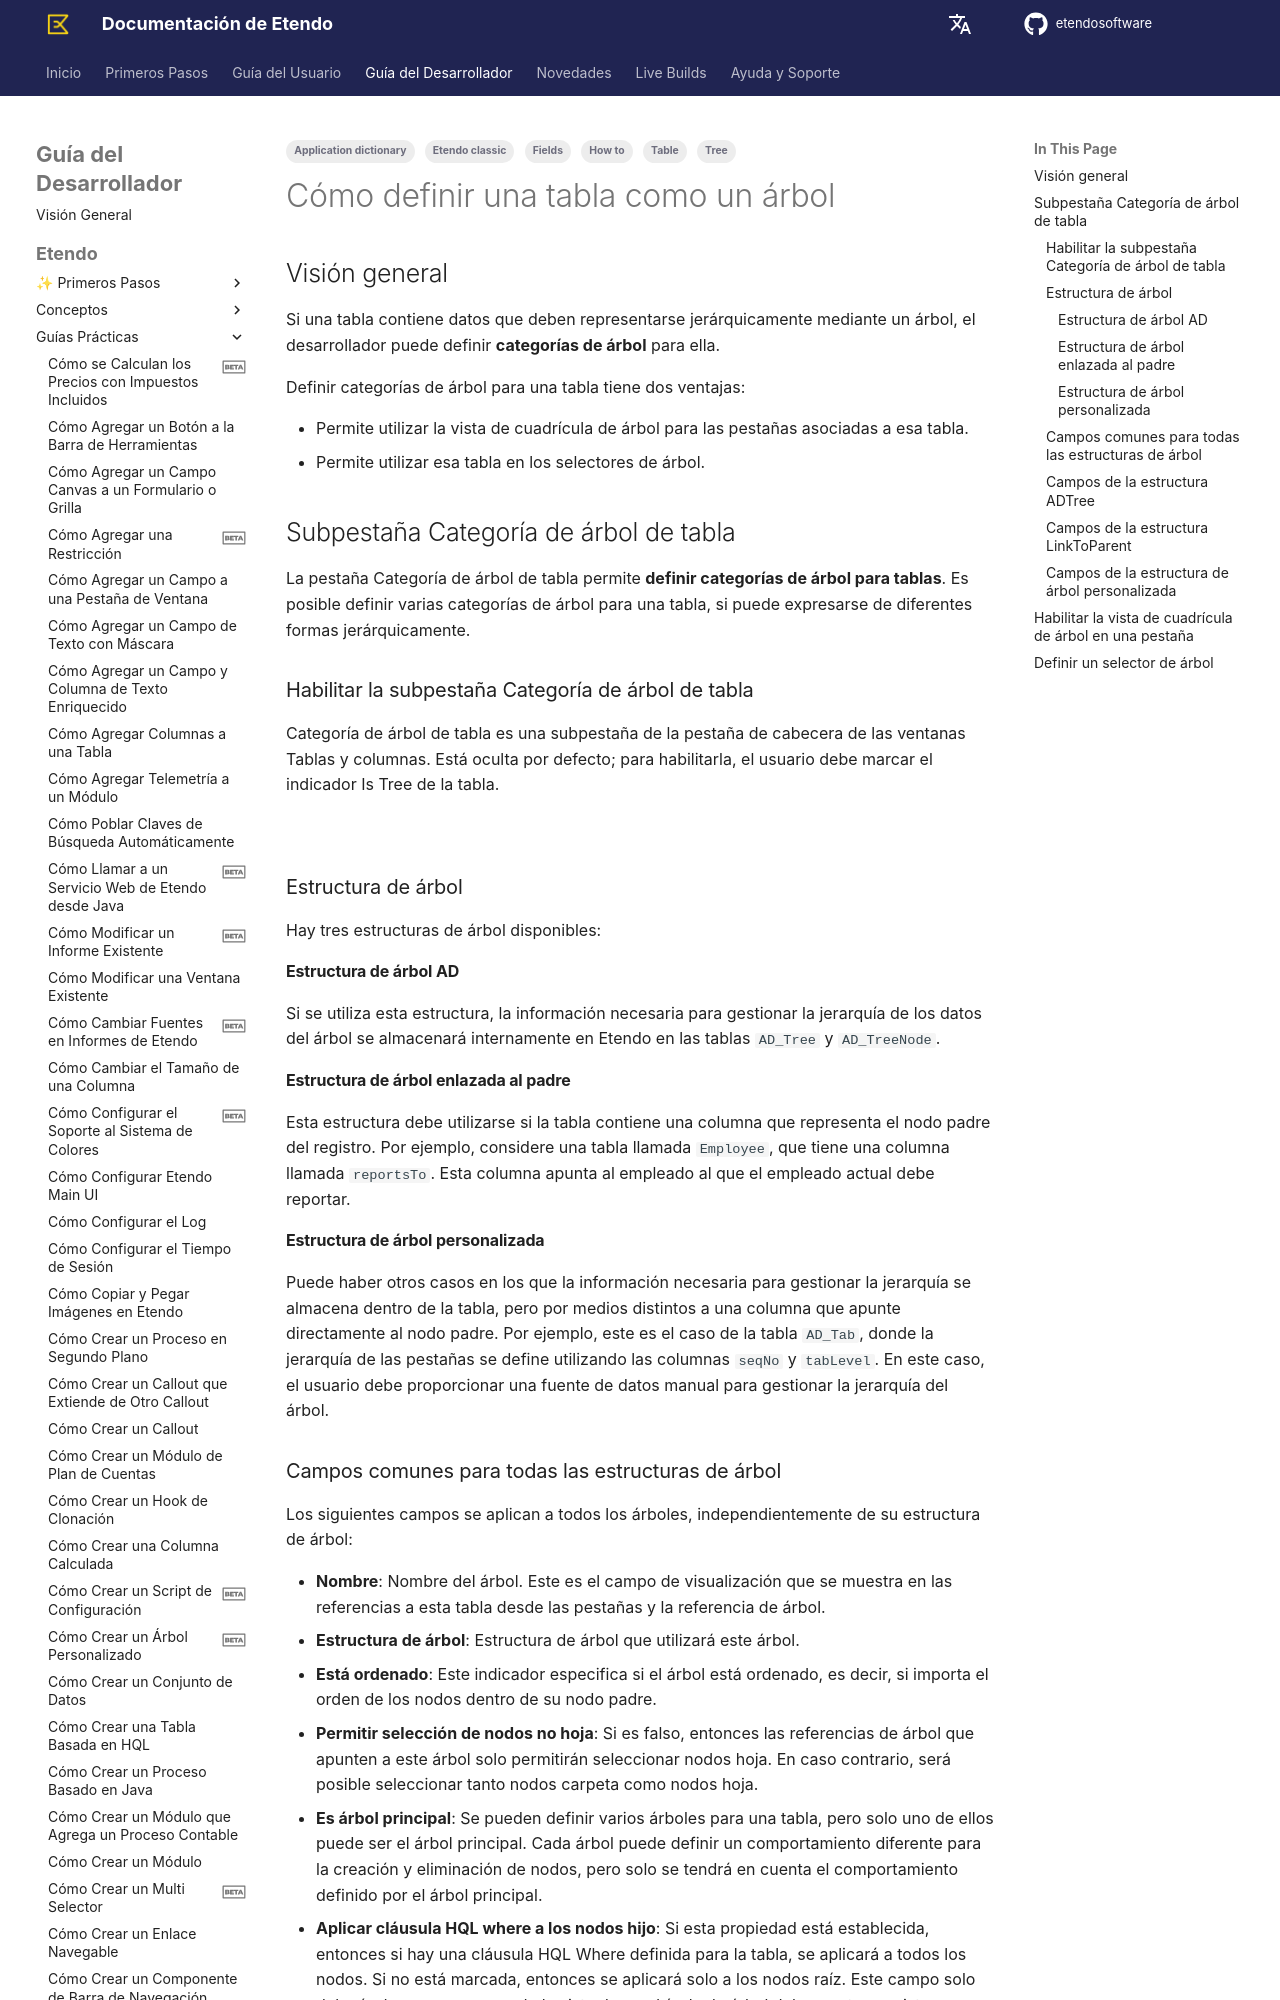

repository: etendosoftware/docs · page: es/developer-guide/etendo-classic/how-to-guides/how-to-define-a-table-as-a-tree/index.html · generator: mkdocs

---
tags:
  - How to
  - Etendo classic
  - Table
  - Tree
  - Fields
  - Application dictionary
---

# Cómo definir una tabla como un árbol { #how-to-define-a-table-as-a-tree }

## Visión general { #overview }

Si una tabla contiene datos que deben representarse jerárquicamente mediante un árbol, el desarrollador puede definir **categorías de árbol** para ella.

Definir categorías de árbol para una tabla tiene dos ventajas:

  * Permite utilizar la vista de cuadrícula de árbol para las pestañas asociadas a esa tabla.
  * Permite utilizar esa tabla en los selectores de árbol.

## Subpestaña Categoría de árbol de tabla { #table-tree-category-subtab }

La pestaña Categoría de árbol de tabla permite **definir categorías de árbol para tablas**. Es posible definir varias categorías de árbol para una tabla, si puede expresarse de diferentes formas jerárquicamente.

### Habilitar la subpestaña Categoría de árbol de tabla { #enabling-the-table-tree-category-subtab }

Categoría de árbol de tabla es una subpestaña de la pestaña de cabecera de las ventanas Tablas y columnas. Está oculta por defecto; para habilitarla, el usuario debe marcar el indicador Is Tree de la tabla.

![](../../../assets/developer-guide/etendo-classic/how-to-guides/How_to_Define_a_Table_as_a_Tree-1.png)

### Estructura de árbol { #tree-structures }

Hay tres estructuras de árbol disponibles:

#### Estructura de árbol AD { #ad-tree-structure }

Si se utiliza esta estructura, la información necesaria para gestionar la jerarquía de los datos del árbol se almacenará internamente en Etendo en las tablas `AD_Tree` y `AD_TreeNode`.

#### Estructura de árbol enlazada al padre { #link-to-parent-tree-structure }

Esta estructura debe utilizarse si la tabla contiene una columna que representa el nodo padre del registro. Por ejemplo, considere una tabla llamada `Employee`, que tiene una columna llamada `reportsTo`. Esta columna apunta al empleado al que el empleado actual debe reportar.

#### Estructura de árbol personalizada { #custom-tree-structure }

Puede haber otros casos en los que la información necesaria para gestionar la jerarquía se almacena dentro de la tabla, pero por medios distintos a una columna que apunte directamente al nodo padre. Por ejemplo, este es el caso de la tabla `AD_Tab`, donde la jerarquía de las pestañas se define utilizando las columnas `seqNo` y `tabLevel`. En este caso, el usuario debe proporcionar una fuente de datos manual para gestionar la jerarquía del árbol.
